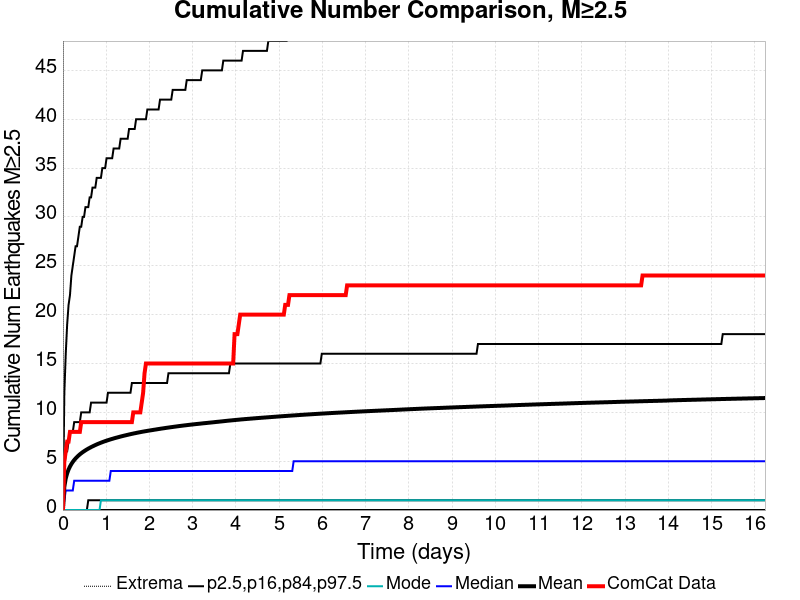

Data behind this chart, as committed beside it:
Time (days), ComCat Data, Simulation Mean, Simulation Median, Simulation Mode, Simulation Minimum, Simulation Maximum, 2.5 %-ile, 16 %-ile, 84 %-ile, 97.5 %-ile
0.0, 0.0, 0.0, 0.0, 0.0, 0.0, 0.0, 0.0, 0.0, 0.0, 0.0
0.03254, 5.0, 2.405, 1.0, 0.0, 0.0, 1366, 0.0, 0.0, 4.0, 12.0
0.06508, 6.0, 3.239, 2.0, 0.0, 0.0, 1864, 0.0, 0.0, 6.0, 16.0
0.09761, 7.0, 3.764, 2.0, 0.0, 0.0, 2156, 0.0, 0.0, 6.0, 19.0
0.1302, 7.0, 4.153, 2.0, 0.0, 0.0, 2371, 0.0, 0.0, 7.0, 21.0
0.1627, 8.0, 4.458, 2.0, 0.0, 0.0, 2549, 0.0, 0.0, 8.0, 22.0
0.1952, 8.0, 4.71, 2.0, 0.0, 0.0, 2689, 0.0, 0.0, 8.0, 24.0
0.2278, 8.0, 4.93, 2.0, 0.0, 0.0, 2822, 0.0, 0.0, 8.0, 25.0
0.2603, 8.0, 5.119, 3.0, 0.0, 0.0, 2945, 0.0, 0.0, 9.0, 26.0
0.2928, 8.0, 5.284, 3.0, 0.0, 0.0, 3054, 0.0, 0.0, 9.0, 27.0
0.3254, 8.0, 5.435, 3.0, 0.0, 0.0, 3127, 0.0, 0.0, 9.0, 27.0
0.3579, 8.0, 5.572, 3.0, 0.0, 0.0, 3202, 0.0, 0.0, 9.0, 28.0
0.3905, 8.0, 5.698, 3.0, 0.0, 0.0, 3275, 0.0, 0.0, 9.0, 29.0
0.423, 9.0, 5.814, 3.0, 0.0, 0.0, 3341, 0.0, 0.0, 10.0, 29.0
0.4555, 9.0, 5.921, 3.0, 0.0, 0.0, 3399, 0.0, 0.0, 10.0, 30.0
0.4881, 9.0, 6.018, 3.0, 0.0, 0.0, 3448, 0.0, 0.0, 10.0, 30.0
0.5206, 9.0, 6.114, 3.0, 0.0, 0.0, 3498, 0.0, 0.0, 10.0, 31.0
0.5531, 9.0, 6.203, 3.0, 0.0, 0.0, 3540, 0.0, 0.0, 10.0, 31.0
0.5857, 9.0, 6.286, 3.0, 0.0, 0.0, 3583, 0.0, 1.0, 10.0, 31.0
0.6182, 9.0, 6.365, 3.0, 0.0, 0.0, 3613, 0.0, 1.0, 10.0, 32.0
0.6508, 9.0, 6.441, 3.0, 0.0, 0.0, 3653, 0.0, 1.0, 11.0, 32.0
0.6833, 9.0, 6.513, 3.0, 0.0, 0.0, 3680, 0.0, 1.0, 11.0, 33.0
0.7158, 9.0, 6.582, 3.0, 0.0, 0.0, 3725, 0.0, 1.0, 11.0, 33.0
0.7484, 9.0, 6.65, 3.0, 0.0, 0.0, 3764, 0.0, 1.0, 11.0, 33.0
0.7809, 9.0, 6.717, 3.0, 0.0, 0.0, 3819, 0.0, 1.0, 11.0, 34.0
0.8134, 9.0, 6.778, 3.0, 0.0, 0.0, 3859, 0.0, 1.0, 11.0, 34.0
0.846, 9.0, 6.837, 3.0, 0.0, 0.0, 3892, 0.0, 1.0, 11.0, 34.0
0.8785, 9.0, 6.893, 3.0, 1.0, 0.0, 3928, 0.0, 1.0, 11.0, 34.0
0.9111, 9.0, 6.949, 3.0, 1.0, 0.0, 3966, 0.0, 1.0, 11.0, 35.0
0.9436, 9.0, 7.003, 3.0, 1.0, 0.0, 4000, 0.0, 1.0, 11.0, 35.0
0.9761, 9.0, 7.054, 3.0, 1.0, 0.0, 4046, 0.0, 1.0, 11.0, 35.0
1.009, 9.0, 7.102, 3.0, 1.0, 0.0, 4069, 0.0, 1.0, 11.0, 36.0
1.041, 9.0, 7.15, 3.0, 1.0, 0.0, 4103, 0.0, 1.0, 12.0, 36.0
1.074, 9.0, 7.197, 3.0, 1.0, 0.0, 4131, 0.0, 1.0, 12.0, 36.0
1.106, 9.0, 7.242, 4.0, 1.0, 0.0, 4149, 0.0, 1.0, 12.0, 36.0
1.139, 9.0, 7.285, 4.0, 1.0, 0.0, 4166, 0.0, 1.0, 12.0, 36.0
1.171, 9.0, 7.327, 4.0, 1.0, 0.0, 4190, 0.0, 1.0, 12.0, 37.0
1.204, 9.0, 7.368, 4.0, 1.0, 0.0, 4209, 0.0, 1.0, 12.0, 37.0
1.236, 9.0, 7.409, 4.0, 1.0, 0.0, 4232, 0.0, 1.0, 12.0, 37.0
1.269, 9.0, 7.446, 4.0, 1.0, 0.0, 4250, 0.0, 1.0, 12.0, 37.0
1.302, 9.0, 7.485, 4.0, 1.0, 0.0, 4268, 0.0, 1.0, 12.0, 37.0
1.334, 9.0, 7.525, 4.0, 1.0, 0.0, 4287, 0.0, 1.0, 12.0, 38.0
1.367, 9.0, 7.561, 4.0, 1.0, 0.0, 4302, 0.0, 1.0, 12.0, 38.0
1.399, 9.0, 7.597, 4.0, 1.0, 0.0, 4320, 0.0, 1.0, 12.0, 38.0
1.432, 9.0, 7.632, 4.0, 1.0, 0.0, 4344, 0.0, 1.0, 12.0, 38.0
1.464, 9.0, 7.666, 4.0, 1.0, 0.0, 4375, 0.0, 1.0, 12.0, 38.0
1.497, 9.0, 7.701, 4.0, 1.0, 0.0, 4388, 0.0, 1.0, 12.0, 38.0
1.529, 9.0, 7.734, 4.0, 1.0, 0.0, 4408, 0.0, 1.0, 12.0, 39.0
1.562, 9.0, 7.767, 4.0, 1.0, 0.0, 4420, 0.0, 1.0, 12.0, 39.0
1.594, 9.0, 7.8, 4.0, 1.0, 0.0, 4434, 0.0, 1.0, 13.0, 39.0
1.627, 10.0, 7.83, 4.0, 1.0, 0.0, 4441, 0.0, 1.0, 13.0, 39.0
1.659, 10.0, 7.86, 4.0, 1.0, 0.0, 4462, 0.0, 1.0, 13.0, 39.0
1.692, 10.0, 7.89, 4.0, 1.0, 0.0, 4478, 0.0, 1.0, 13.0, 40.0
1.724, 10.0, 7.919, 4.0, 1.0, 0.0, 4487, 0.0, 1.0, 13.0, 40.0
1.757, 10.0, 7.948, 4.0, 1.0, 0.0, 4501, 0.0, 1.0, 13.0, 40.0
1.79, 10.0, 7.976, 4.0, 1.0, 0.0, 4512, 0.0, 1.0, 13.0, 40.0
1.822, 11.0, 8.003, 4.0, 1.0, 0.0, 4524, 0.0, 1.0, 13.0, 40.0
1.855, 12.0, 8.029, 4.0, 1.0, 0.0, 4545, 0.0, 1.0, 13.0, 40.0
1.887, 14.0, 8.055, 4.0, 1.0, 0.0, 4557, 0.0, 1.0, 13.0, 40.0
1.92, 15.0, 8.079, 4.0, 1.0, 0.0, 4568, 0.0, 1.0, 13.0, 40.0
... 440 more rows
